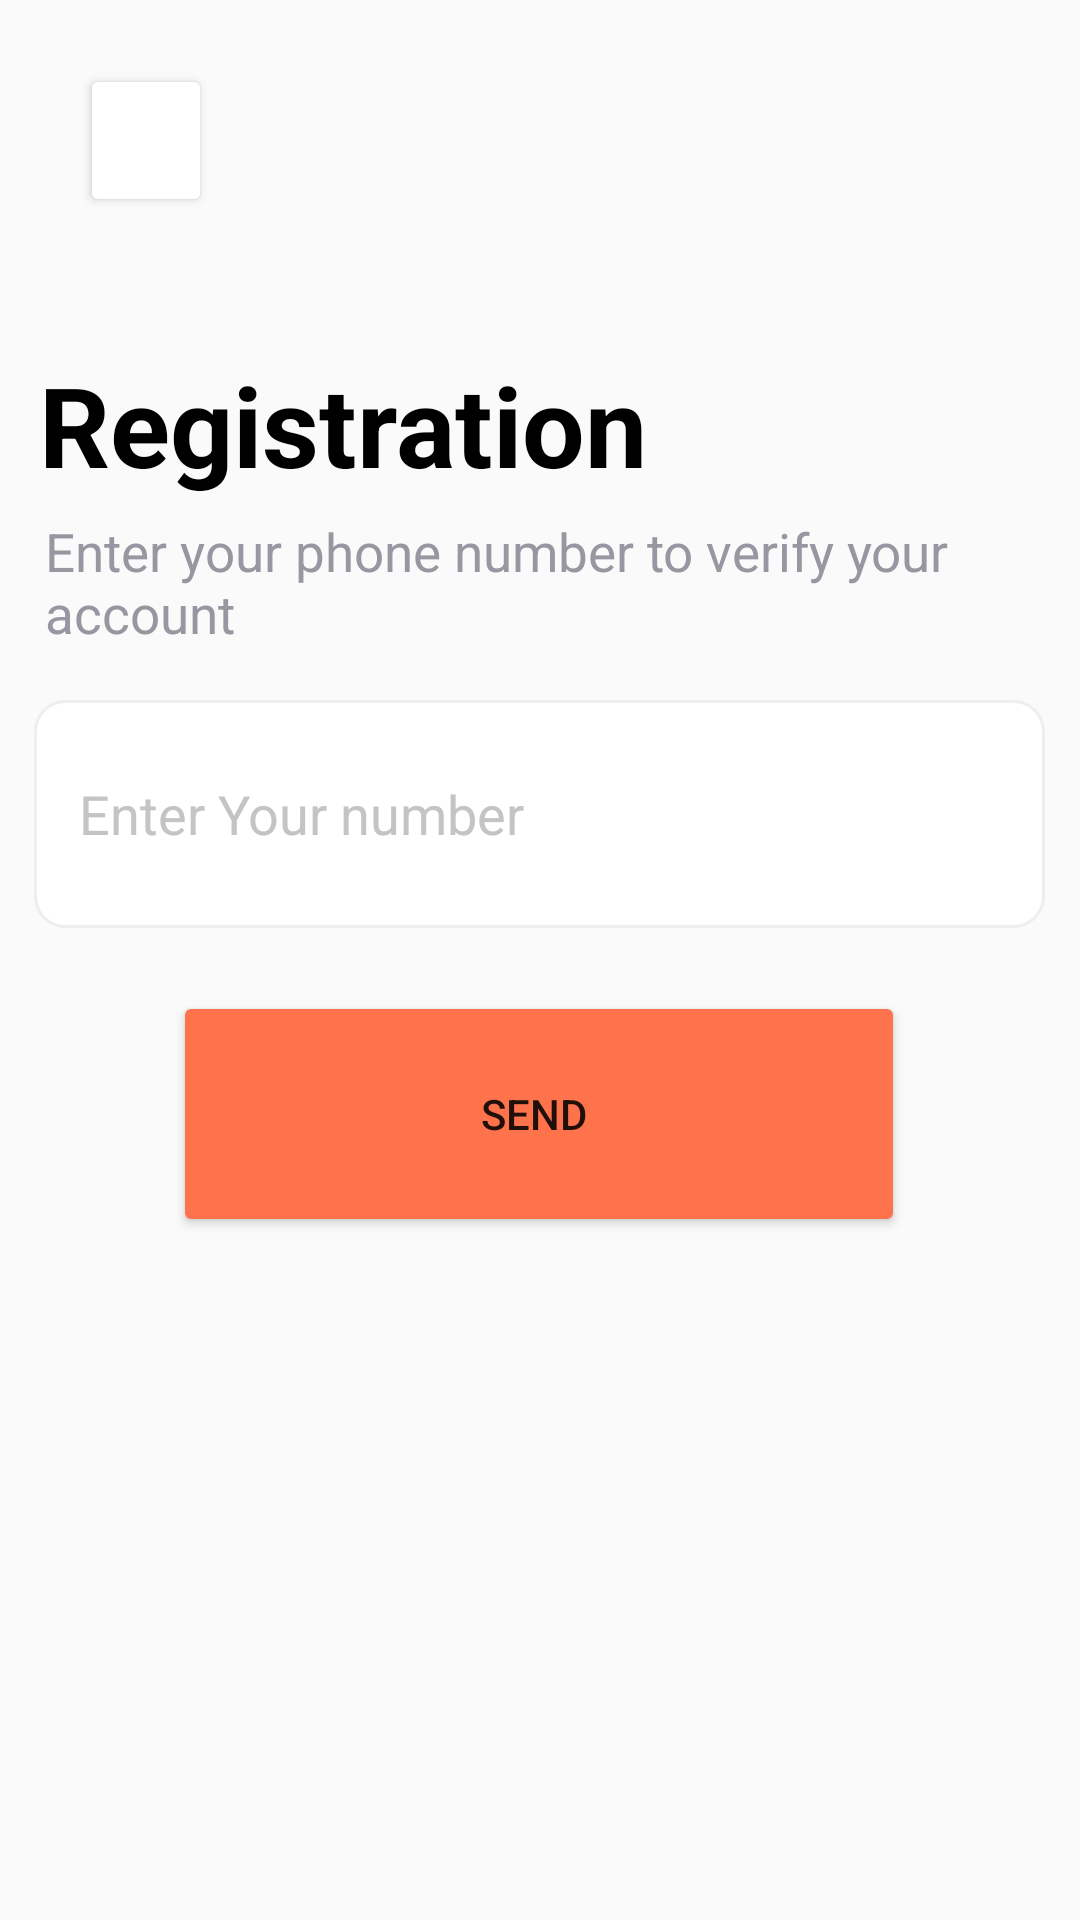

The Android layout XML behind this screen, and the referenced resources:
<!-- AndroidManifest.xml: application theme Theme.Test_database -->
<!-- res/layout/activity_registration.xml -->
<?xml version="1.0" encoding="utf-8"?>
<androidx.constraintlayout.widget.ConstraintLayout xmlns:android="http://schemas.android.com/apk/res/android"
    xmlns:app="http://schemas.android.com/apk/res-auto"
    xmlns:tools="http://schemas.android.com/tools"
    android:layout_width="match_parent"
    android:layout_height="match_parent"
    tools:context=".Registration">

    <Button
        android:id="@+id/button"
        android:layout_width="44dp"
        android:layout_height="51dp"
        android:backgroundTint="@color/white"
        android:drawableLeft="@drawable/arr"
        app:cornerRadius="39px"
        app:layout_constraintBottom_toBottomOf="parent"
        app:layout_constraintEnd_toEndOf="parent"
        app:layout_constraintHorizontal_bias="0.084"
        app:layout_constraintStart_toStartOf="parent"
        app:layout_constraintTop_toTopOf="parent"
        app:layout_constraintVertical_bias="0.036" />

    <TextView
        android:id="@+id/textView"
        android:layout_width="323dp"

        android:layout_height="54dp"
        android:text="Registration"
        android:textColor="#000000"
        android:textSize="37dp"
        android:textStyle="bold"
        app:layout_constraintBottom_toBottomOf="parent"
        app:layout_constraintEnd_toEndOf="parent"
        app:layout_constraintHorizontal_bias="0.352"
        app:layout_constraintStart_toStartOf="parent"
        app:layout_constraintTop_toTopOf="parent"
        app:layout_constraintVertical_bias="0.199" />

    <TextView
        android:id="@+id/textView3"
        android:layout_width="312dp"

        android:layout_height="41dp"
        android:text="Enter your phone number to verify your account"
        android:textColor=" #9796A1"
        android:textSize="17.5sp"
        app:layout_constraintBottom_toBottomOf="parent"
        app:layout_constraintEnd_toEndOf="parent"
        app:layout_constraintHorizontal_bias="0.313"
        app:layout_constraintStart_toStartOf="parent"
        app:layout_constraintTop_toTopOf="parent"
        app:layout_constraintVertical_bias="0.287" />

    <EditText
        android:id="@+id/inputMobile"
        android:layout_width="337dp"
        android:imeOptions="actionDone"
        android:importantForAutofill="no"
        android:inputType="number"
        android:layout_height="76dp"
        android:background="@drawable/text_box"
        android:drawablePadding="13dp"
        android:ems="10"
        android:hint="Enter Your number"
        android:padding="15dp"
        android:textColorHighlight=" #C4C4C4"
        android:textColorHint="#C4C4C4"
        app:layout_constraintBottom_toBottomOf="parent"
        app:layout_constraintEnd_toEndOf="parent"
        app:layout_constraintHorizontal_bias="0.489"
        app:layout_constraintStart_toStartOf="parent"
        app:layout_constraintTop_toTopOf="parent"
        app:layout_constraintVertical_bias="0.414" />

    <Button
        android:id="@+id/buttonGetOTP"
        android:layout_width="244dp"

        android:layout_height="82dp"
        android:backgroundTint="#FE724C"
        android:text="Send "
        app:cornerRadius="40dp"
        app:layout_constraintBottom_toBottomOf="parent"
        app:layout_constraintEnd_toEndOf="parent"
        app:layout_constraintHorizontal_bias="0.497"
        app:layout_constraintStart_toStartOf="parent"

        app:layout_constraintTop_toTopOf="parent"
        app:layout_constraintVertical_bias="0.592" />

    <ProgressBar
        android:id="@+id/progressBar"
        android:layout_width="wrap_content"
        android:layout_height="wrap_content"

        android:layout_centerHorizontal="true"
        android:visibility="invisible"
        app:layout_constraintBottom_toBottomOf="parent"
        app:layout_constraintEnd_toEndOf="parent"
        app:layout_constraintStart_toStartOf="parent"
        app:layout_constraintTop_toTopOf="parent" />


</androidx.constraintlayout.widget.ConstraintLayout>
<!-- resources referenced by this layout -->
<resources>
  <color name="white">#FFFFFFFF</color>
  <!-- drawable text_box (drawable) -->
  <?xml version="1.0" encoding="utf-8"?>
  <selector xmlns:android="http://schemas.android.com/apk/res/android">
      <item android:state_enabled="true" android:state_focused="true">
          <shape android:shape="rectangle">
              <solid android:color="#EEEEEE"/>
              <corners android:radius="10dp"/>
              <stroke android:color="@color/bcolor" android:width="1dp"/>
          </shape>
      </item>
      <item android:state_enabled="true">
          <shape android:shape="rectangle">
              <solid android:color="#FFFFFF"/>
              <corners android:radius="10dp"/>
  
              <stroke android:color="@color/bcolor" android:width="1dp"/>
          </shape>
      </item>
  </selector>
  <style name="Theme.Test_database" parent="Theme.AppCompat.DayNight.NoActionBar">
          
          <item name="colorPrimary">@color/purple_500</item>
          <item name="colorPrimaryVariant">@color/purple_700</item>
          <item name="colorOnPrimary">@color/white</item>
          
          <item name="colorSecondary">@color/teal_200</item>
          <item name="colorSecondaryVariant">@color/teal_700</item>
          <item name="colorOnSecondary">@color/black</item>
          
          <item name="android:statusBarColor">?attr/colorPrimaryVariant</item>
          
      </style>
  <color name="bcolor">#EEEEEE</color>
  <color name="purple_500">#FF6200EE</color>
  <color name="purple_700">#FF3700B3</color>
  <color name="teal_200">#FF03DAC5</color>
  <color name="teal_700">#FF018786</color>
  <color name="black">#FF000000</color>
</resources>
